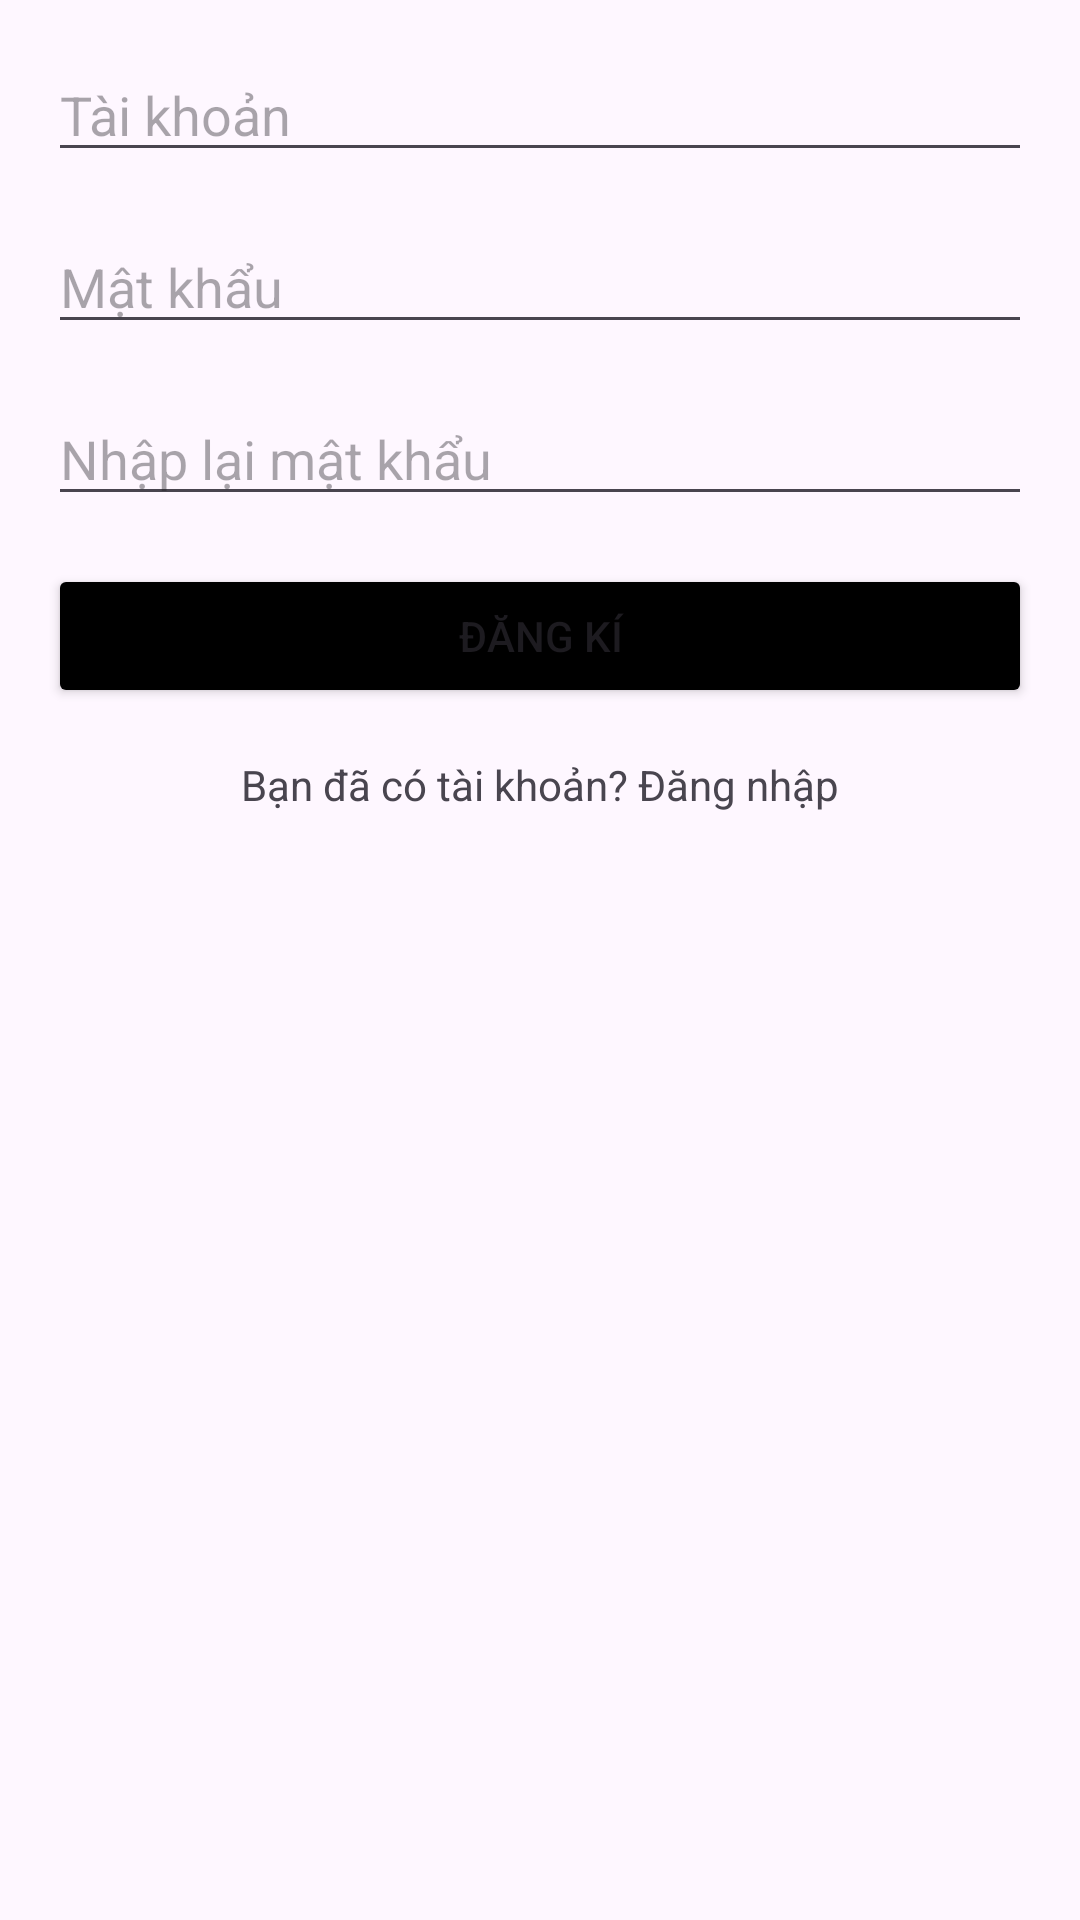

Write the Android layout XML for this screen, with the resource values it uses.
<!-- AndroidManifest.xml: application theme Theme.SaleAppProject1 -->
<!-- res/layout/register.xml -->
<?xml version="1.0" encoding="utf-8"?>
<RelativeLayout xmlns:android="http://schemas.android.com/apk/res/android"
    android:layout_width="match_parent"
    android:layout_height="match_parent"
    android:padding="16dp">

    <EditText
        android:id="@+id/etEmail"
        android:layout_width="match_parent"
        android:layout_height="wrap_content"
        android:hint="Tài khoản"
        android:inputType="textEmailAddress"
        android:layout_marginBottom="16dp"/>

    <EditText
        android:id="@+id/etPassword"
        android:layout_width="match_parent"
        android:layout_height="wrap_content"
        android:hint="Mật khẩu"
        android:inputType="textPassword"
        android:layout_below="@id/etEmail"
        android:layout_marginBottom="16dp"/>

    <EditText
        android:id="@+id/etConfirmPassword"
        android:layout_width="match_parent"
        android:layout_height="wrap_content"
        android:hint="Nhập lại mật khẩu"
        android:inputType="textPassword"
        android:layout_below="@id/etPassword"
        android:layout_marginBottom="16dp"/>

    <Button
        android:id="@+id/btnRegister"
        android:layout_width="match_parent"
        android:layout_height="wrap_content"
        android:text="Đăng kí"
        android:layout_below="@id/etConfirmPassword"
        android:layout_marginBottom="16dp"
        android:backgroundTint="@color/black"/>

    <TextView
        android:id="@+id/tvLogin"
        android:layout_width="wrap_content"
        android:layout_height="wrap_content"
        android:text="Bạn đã có tài khoản? Đăng nhập"
        android:layout_centerHorizontal="true"
        android:layout_below="@id/btnRegister"
        android:textColorLink="@color/purple"/>

</RelativeLayout>
<!-- resources referenced by this layout -->
<resources>
  <color name="black">#FF000000</color>
  <color name="purple">#6200EE</color>
  <style name="Theme.SaleAppProject1" parent="Base.Theme.SaleAppProject1" />
  <style name="Base.Theme.SaleAppProject1" parent="Theme.Material3.DayNight.NoActionBar">
          
          
      </style>
</resources>
